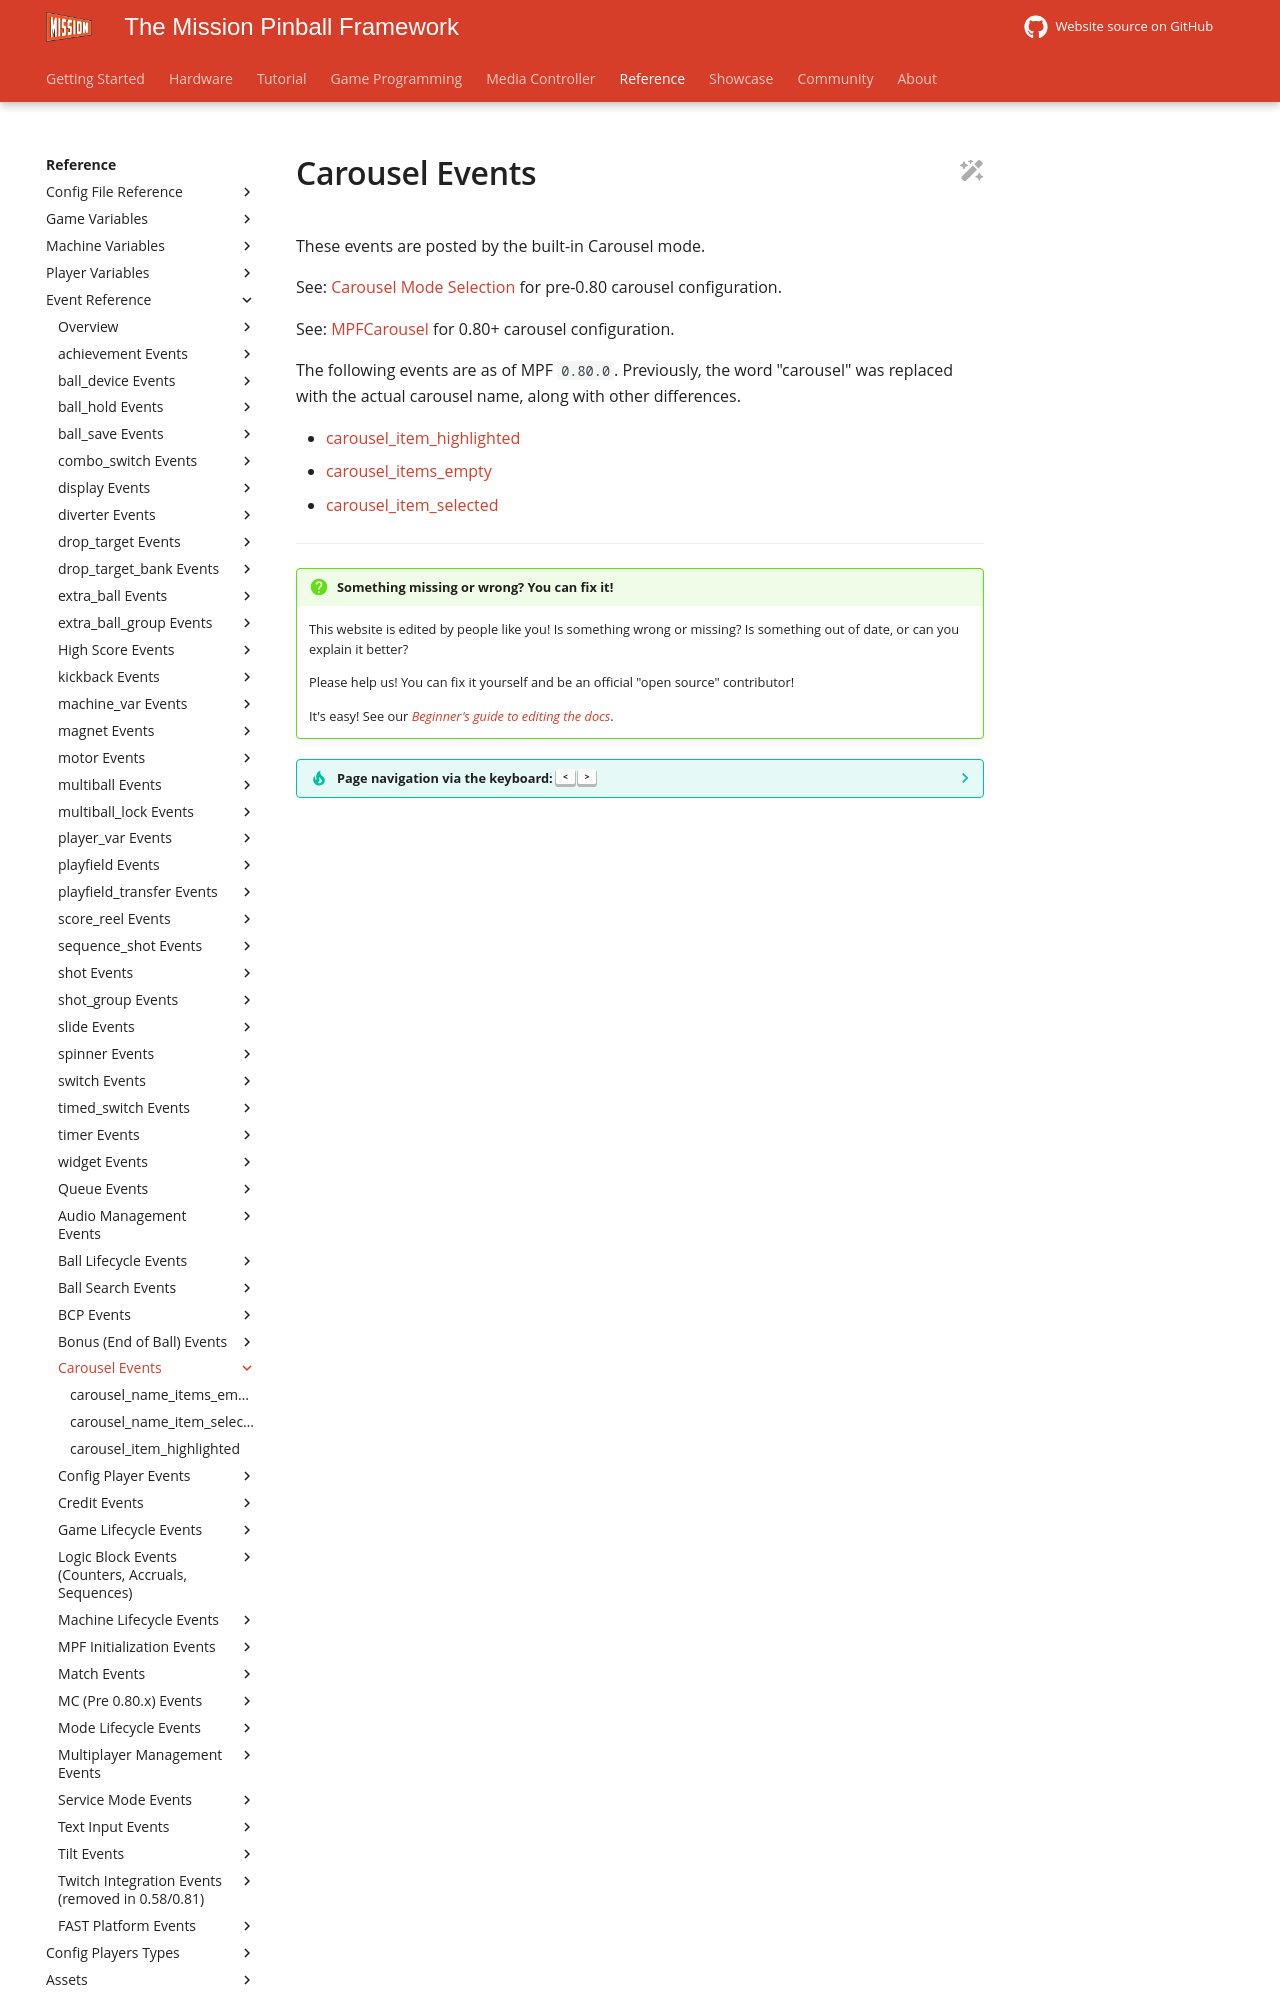

repository: missionpinball/mpf-docs · page: latest/events/carousel/index.html · generator: mkdocs

---
title: Carousel event index
---

# Carousel Events

These events are posted by the built-in Carousel mode.

See: [Carousel Mode Selection](../../cookbook/carousel.md) for pre-0.80 carousel configuration.

See: [MPFCarousel](../../gmc/reference/mpf-carousel.md) for 0.80+ carousel configuration.

The following events are as of MPF `0.80.0`.
Previously, the word "carousel" was replaced with the actual carousel name, along with other differences.
